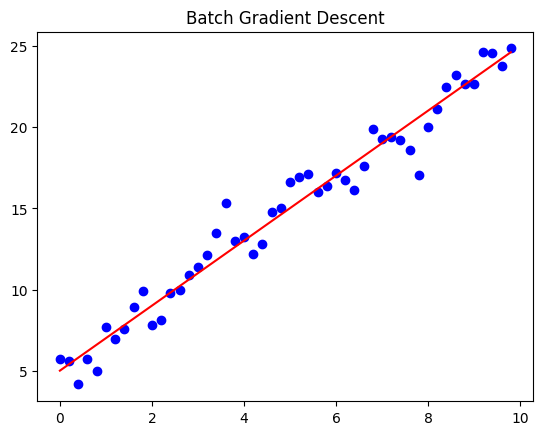

The script that saved this image:

#coding=utf-8
import numpy as np
from scipy import stats
import matplotlib.pyplot as plt

# 构造训练数据
x = np.arange(0., 10., 0.2)
m = len(x)  # 预先定义好的迭代次数
print (m)
x0 = np.full(m, 1.0)
input_data = np.vstack([x0, x]).T  # 将偏置b作为权向量的第一个分量
target_data = 2 * x + 5 + np.random.randn(m)

# 两种终止条件
loop_max = 10000  # 最大迭代次数(防止死循环)
epsilon = 1e-3

# 初始化权值
np.random.seed(0)
theta = np.random.randn(2)

eta = 0.001  # 步长(注意取值过大会导致振荡即不收敛,过小收敛速度变慢)
diff = 0.
error = np.zeros(2)
count = 0  # 循环次数
finish = 0  # 终止标志

while count < loop_max:
    count += 1

    # 标准梯度下降是在权值更新前对所有样例汇总误差，而随机梯度下降的权值是通过考查某个训练样例来更新的
    # 在标准梯度下降中，权值更新的每一步对多个样例求和，需要更多的计算
    sum_m = np.zeros(2)
    for i in range(m):
        dif = (np.dot(theta, input_data[i]) - target_data[i]) * input_data[i]
        sum_m = sum_m + dif  # 当eta取值过大时,sum_m会在迭代过程中会溢出
    
    theta = theta - eta * sum_m  # 注意步长eta的取值,过大会导致振荡
    # theta = theta - 0.005 * sum_m      # eta取0.005时产生振荡,需要将eta调小

    # 判断是否已收敛
    if np.linalg.norm(theta - error) < epsilon:#np.linalg.norm求范数
        finish = 1
        break
    else:
        error = theta
    print ('loop count = ',count, '\t参数:',theta)
print ('loop count = ',count, '\t参数:',theta)

# check with scipy linear regression 线性拟合
slope, intercept, r_value, p_value, slope_std_error = stats.linregress(x, target_data)
print ('intercept = ',intercept,' slope = ', slope)#intercept截距，slope斜率

plt.plot(x, target_data, 'ob')
plt.plot(x, theta[1] * x + theta[0], 'r')
plt.rcParams['font.sans-serif'] = 'SimHei' #用于正常显示中文
plt.title('Batch Gradient Descent')#添加标题
plt.show()


#for i in range(nb_epochs): #nb_epochs为预先定义好的迭代次数
#    params_grad = evaluate_gradient(loss_function,data,params) #
#    params = params - learning_rate * params_grad 

